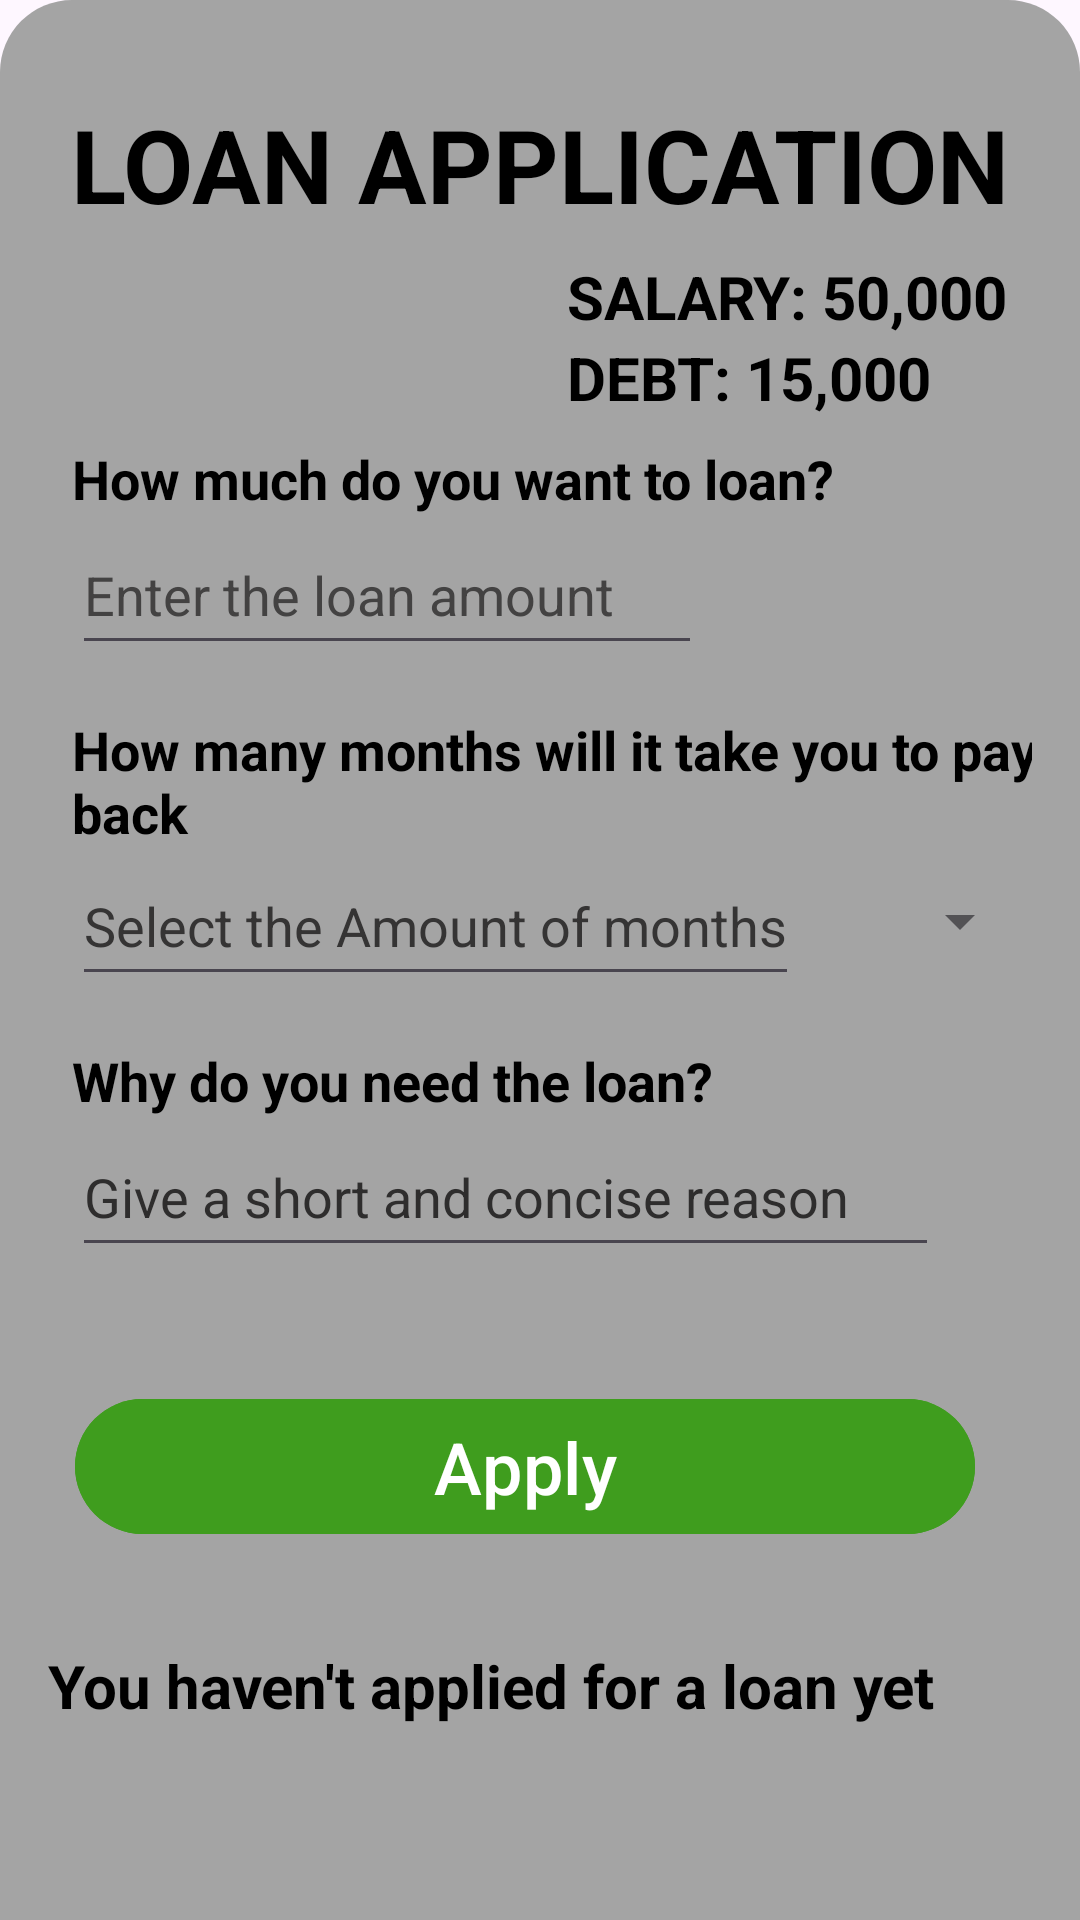

Reconstruct the res/layout file that produces this screen, plus the resources it refers to.
<!-- AndroidManifest.xml: application theme Theme.ERPProject -->
<!-- res/layout/bottomsheet_loan.xml -->
<?xml version="1.0" encoding="utf-8"?>
<androidx.constraintlayout.widget.ConstraintLayout xmlns:android="http://schemas.android.com/apk/res/android"
    xmlns:app="http://schemas.android.com/apk/res-auto"
    android:layout_width="match_parent"
    android:layout_height="wrap_content"
    android:background="@drawable/bottom_sheet_bg"
    android:padding="16dp">


    <TextView
        android:id="@+id/apply_for_loan_title"
        android:layout_width="wrap_content"
        android:layout_height="wrap_content"
        android:layout_marginTop="16dp"
        android:text="@string/loan_application"
        android:textAllCaps="true"
        android:textColor="@color/black"
        android:textSize="34sp"
        android:textStyle="bold"
        app:layout_constraintEnd_toEndOf="parent"
        app:layout_constraintStart_toStartOf="parent"
        app:layout_constraintTop_toTopOf="parent" />

    <TextView
        android:id="@+id/Amount_header"
        android:layout_width="wrap_content"
        android:layout_height="wrap_content"
        android:layout_marginStart="8dp"
        android:layout_marginTop="8dp"
        android:text="@string/how_much_do_you_want_to_loan"
        android:textColor="@color/black"
        android:textSize="18sp"
        android:textStyle="bold"
        app:layout_constraintStart_toStartOf="parent"
        app:layout_constraintTop_toBottomOf="@+id/worker_debt" />

    <TextView
        android:id="@+id/Loan_reason_header"
        android:layout_width="wrap_content"
        android:layout_height="wrap_content"
        android:layout_marginTop="16dp"
        android:text="@string/why_do_you_need_the_loan"
        android:textColor="@color/black"
        android:textSize="18sp"
        android:textStyle="bold"
        app:layout_constraintStart_toStartOf="@+id/Loan_period_input"
        app:layout_constraintTop_toBottomOf="@+id/Loan_period_input" />

    <TextView
        android:id="@+id/months_to_repay_header"
        android:layout_width="wrap_content"
        android:layout_height="wrap_content"
        android:layout_marginTop="16dp"
        android:text="@string/how_many_months_will_it_take_you_to_pay_back"
        android:textColor="@color/black"
        android:textSize="18sp"
        android:textStyle="bold"
        app:layout_constraintStart_toStartOf="@+id/Loan_Amount_input"
        app:layout_constraintTop_toBottomOf="@+id/Loan_Amount_input" />

    <com.google.android.material.button.MaterialButton
        android:id="@+id/Apply_loan_button"
        android:layout_width="300dp"
        android:layout_height="53dp"
        android:layout_marginTop="40dp"
        android:backgroundTint="#3F9D1E"
        android:text="@string/apply"
        android:textColor="@color/white"
        android:textSize="24sp"
        app:layout_constraintEnd_toEndOf="parent"
        app:layout_constraintHorizontal_bias="0.316"
        app:layout_constraintStart_toStartOf="parent"
        app:layout_constraintTop_toBottomOf="@+id/Loan_reason_input" />

    <EditText
        android:id="@+id/Loan_Amount_input"
        android:layout_width="wrap_content"
        android:layout_height="50dp"
        android:ems="10"
        android:hint="@string/enter_the_loan_amount"
        android:inputType="number"
        android:textColorHint="#434242"
        app:layout_constraintStart_toStartOf="@+id/Amount_header"
        app:layout_constraintTop_toBottomOf="@+id/Amount_header" />

    <com.google.android.material.textfield.TextInputLayout
        android:id="@+id/textInputLayout2"
        style="@style/Widget.MaterialComponents.TextInputLayout.OutlinedBox.ExposedDropdownMenu"
        android:layout_width="0dp"
        android:layout_height="wrap_content"
        app:layout_constraintEnd_toEndOf="parent"
        app:layout_constraintStart_toStartOf="@+id/months_to_repay_header"
        app:layout_constraintTop_toBottomOf="@+id/months_to_repay_header">

    </com.google.android.material.textfield.TextInputLayout>

    <EditText
        android:id="@+id/Loan_reason_input"
        android:layout_width="289dp"
        android:layout_height="50dp"
        android:ems="10"
        android:hint="@string/give_a_short_and_concise_reason"
        android:inputType="text"
        android:textColorHint="#2E2D2D"
        app:layout_constraintStart_toStartOf="@+id/Loan_reason_header"
        app:layout_constraintTop_toBottomOf="@+id/Loan_reason_header" />

    <TextView
        android:id="@+id/worker_Salary"
        android:layout_width="wrap_content"
        android:layout_height="wrap_content"
        android:layout_marginTop="8dp"
        android:layout_marginEnd="8dp"
        android:text="@string/salary_50_000"
        android:textAllCaps="true"
        android:textColor="@color/black"
        android:textSize="20sp"
        android:textStyle="bold"
        app:layout_constraintEnd_toEndOf="parent"
        app:layout_constraintTop_toBottomOf="@+id/apply_for_loan_title" />

    <TextView
        android:id="@+id/worker_debt"
        android:layout_width="wrap_content"
        android:layout_height="wrap_content"
        android:text="@string/debt_15_000"
        android:textAllCaps="true"
        android:textColor="@color/black"
        android:textSize="20sp"
        android:textStyle="bold"
        app:layout_constraintStart_toStartOf="@+id/worker_Salary"
        app:layout_constraintTop_toBottomOf="@+id/worker_Salary" />

    <TextView
        android:id="@+id/Last_loan_status"
        android:layout_width="0dp"
        android:layout_height="wrap_content"
        android:layout_marginBottom="16dp"
        android:text="@string/you_haven_t_applied_for_a_loan_yet"
        android:textColor="@color/black"
        android:textSize="20sp"
        android:textStyle="bold"
        app:layout_constraintBottom_toBottomOf="parent"
        app:layout_constraintEnd_toEndOf="parent"
        app:layout_constraintHorizontal_bias="0.0"
        app:layout_constraintStart_toStartOf="parent"
        app:layout_constraintTop_toBottomOf="@+id/Apply_loan_button" />

    <AutoCompleteTextView
        android:id="@+id/Loan_period_input"
        android:layout_width="wrap_content"
        android:layout_height="50dp"
        android:hint="@string/select_the_amount_of_months"
        android:textColorHint="#353434"
        app:layout_constraintBottom_toBottomOf="@+id/textInputLayout2"
        app:layout_constraintStart_toStartOf="@+id/textInputLayout2"
        app:layout_constraintTop_toTopOf="@+id/textInputLayout2" />

</androidx.constraintlayout.widget.ConstraintLayout>
<!-- resources referenced by this layout -->
<resources>
  <!-- drawable bottom_sheet_bg (drawable) -->
  <?xml version="1.0" encoding="utf-8"?>
  <shape xmlns:android="http://schemas.android.com/apk/res/android"
      android:shape="rectangle">
      <solid android:color="#A4A4A4" />
      <corners android:topLeftRadius="24dp"
          android:topRightRadius="24dp"/>
  </shape>
  <string name="apply">Apply</string>
  <string name="debt_15_000">Debt: 15,000</string>
  <string name="enter_the_loan_amount">Enter the loan amount</string>
  <string name="give_a_short_and_concise_reason">Give a short and concise reason</string>
  <string name="how_many_months_will_it_take_you_to_pay_back">How many months will it take you to pay back</string>
  <string name="how_much_do_you_want_to_loan">How much do you want to loan?</string>
  <string name="loan_application">Loan Application</string>
  <string name="salary_50_000">Salary: 50,000</string>
  <string name="select_the_amount_of_months">Select the Amount of months</string>
  <string name="why_do_you_need_the_loan">Why do you need the loan?</string>
  <string name="you_haven_t_applied_for_a_loan_yet">You haven\'t applied for a loan yet</string>
  <style name="Theme.ERPProject" parent="Base.Theme.ERPProject" />
  <style name="Base.Theme.ERPProject" parent="Theme.Material3.DayNight.NoActionBar">
          
          
      </style>
  <!-- not gathered from this repository: default colours our renderer supplied (Android Studio template values) -->
  <color name="black">#FF000000</color>
  <color name="white">#FFFFFFFF</color>
</resources>
